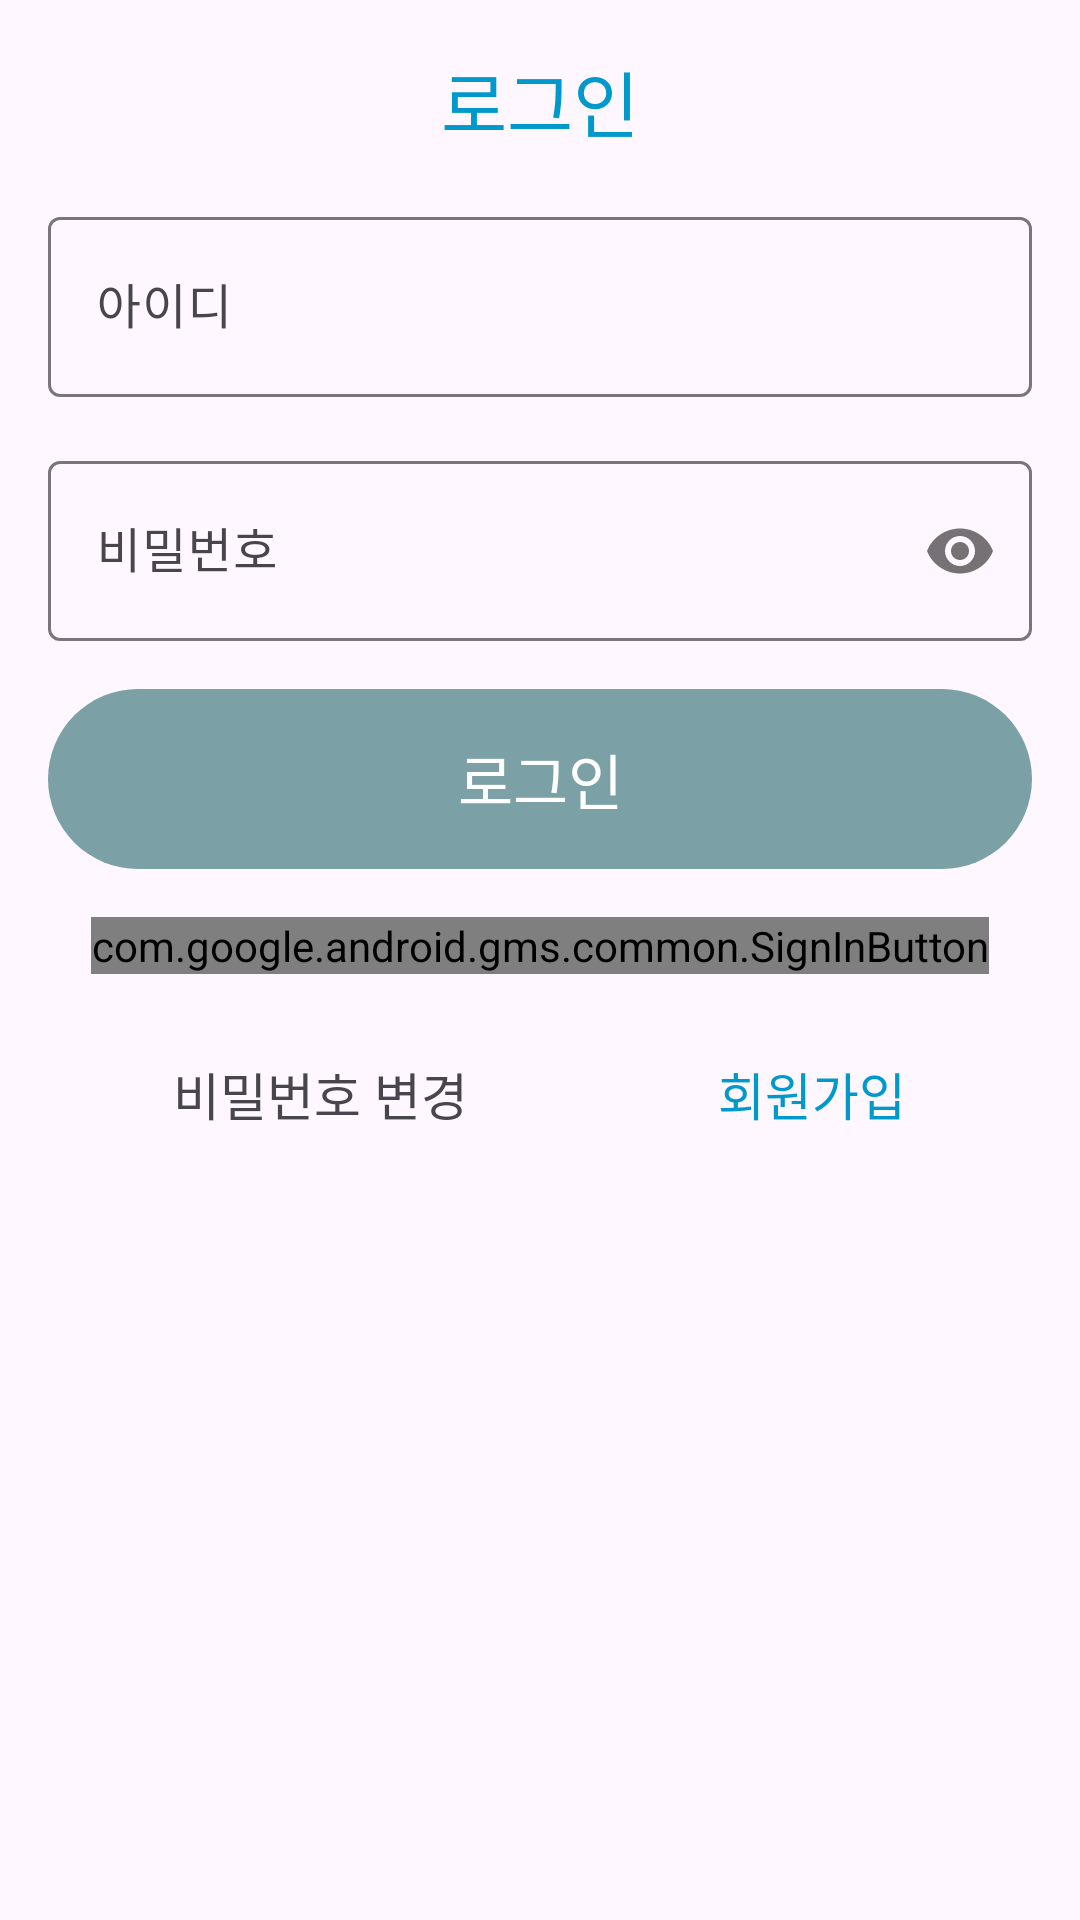

Here is an Android app screen rendered from its layout file. Give the layout XML and the strings, colors and styles it references.
<!-- AndroidManifest.xml: application theme Theme.MyApplication -->
<!-- res/layout/activity_test3.xml -->
<?xml version="1.0" encoding="utf-8"?>
<ScrollView xmlns:android="http://schemas.android.com/apk/res/android"
    xmlns:app="http://schemas.android.com/apk/res-auto"
    xmlns:tools="http://schemas.android.com/tools"
    android:layout_width="match_parent"
    android:layout_height="match_parent">

    <LinearLayout
        android:layout_width="match_parent"
        android:layout_height="match_parent"
        android:orientation="vertical"
        android:paddingLeft="16dp"
        android:paddingTop="16dp"
        android:paddingRight="16dp"
        tools:context=".view.Test_Signin3">

        <TextView
            android:layout_width="match_parent"
            android:layout_height="wrap_content"
            android:layout_marginBottom="16dp"
            android:gravity="center"
            android:text="@string/loginT"
            android:textColor="@android:color/holo_blue_dark"
            android:textSize="24sp"></TextView>

        <com.google.android.material.textfield.TextInputLayout
            android:layout_width="match_parent"
            android:layout_height="wrap_content"
            android:layout_marginBottom="16dp">

            <com.google.android.material.textfield.TextInputEditText
                android:id="@+id/inputLoginId"
                android:layout_width="match_parent"
                android:layout_height="60dp"
                android:hint="아이디">

            </com.google.android.material.textfield.TextInputEditText>
        </com.google.android.material.textfield.TextInputLayout>

        <com.google.android.material.textfield.TextInputLayout
            android:layout_width="match_parent"
            android:layout_height="wrap_content"
            android:layout_marginBottom="16dp"
            app:passwordToggleEnabled="true">

            <com.google.android.material.textfield.TextInputEditText
                android:id="@+id/inputLoginPassword"
                android:layout_width="match_parent"
                android:layout_height="60dp"
                android:hint="비밀번호"
                android:inputType="textPassword">

            </com.google.android.material.textfield.TextInputEditText>
        </com.google.android.material.textfield.TextInputLayout>

        <TextView
            android:layout_width="match_parent"
            android:layout_height="60dp"
            android:layout_marginBottom="16dp"
            android:background="@drawable/round_button"
            android:clickable="true"
            android:gravity="center"
            android:onClick="login"
            android:text="@string/loginBT"
            android:textColor="@color/white"
            android:textSize="20sp" />

        <androidx.constraintlayout.widget.ConstraintLayout xmlns:android="http://schemas.android.com/apk/res/android"
            xmlns:app="http://schemas.android.com/apk/res-auto"
            xmlns:tools="http://schemas.android.com/tools"
            android:layout_width="match_parent"
            android:layout_height="match_parent">

            <com.google.android.gms.common.SignInButton
                android:id="@+id/btn_google_sign_in"
                android:layout_width="wrap_content"
                android:layout_height="wrap_content"
                android:layout_marginBottom="16dp"
                app:layout_constraintBottom_toBottomOf="parent"
                app:layout_constraintLeft_toLeftOf="parent"
                app:layout_constraintRight_toRightOf="parent"
                app:layout_constraintTop_toTopOf="parent" />


        </androidx.constraintlayout.widget.ConstraintLayout>


        <LinearLayout
            android:layout_width="match_parent"
            android:layout_height="wrap_content"
            android:orientation="horizontal"
            android:weightSum="10">

            <TextView
                android:layout_width="wrap_content"
                android:layout_height="48dp"
                android:layout_weight="5"
                android:background="@drawable/click_text_in_loginpage"
                android:clickable="true"
                android:gravity="center"
                android:text="@string/forgotPW"
                android:textSize="17sp"></TextView>

            <TextView
                android:id="@+id/btn_reg"
                android:layout_width="wrap_content"
                android:layout_height="48dp"
                android:layout_weight="5"
                android:background="@drawable/click_text_in_loginpage"
                android:gravity="center"
                android:onClick="reg"
                android:text="@string/createAcc"
                android:textColor="@android:color/holo_blue_dark"
                android:textSize="17sp"></TextView>

        </LinearLayout>

    </LinearLayout>

</ScrollView>
<!-- resources referenced by this layout -->
<resources>
  <color name="white">#FFFFFFFF</color>
  <!-- drawable click_text_in_loginpage (drawable) -->
  <?xml version="1.0" encoding="utf-8"?>
  <selector xmlns:android="http://schemas.android.com/apk/res/android">
      <item android:state_pressed="true">
          <shape android:shape="rectangle">
              <corners android:radius="50dp"/>
              <solid android:color="@android:color/darker_gray"/>
          </shape>
      </item>
  </selector>
  <!-- drawable round_button (drawable) -->
  <?xml version="1.0" encoding="utf-8"?>
  <selector xmlns:android="http://schemas.android.com/apk/res/android">
      <item android:state_enabled="false">
          <shape android:shape="rectangle">
              <corners android:radius="100dp"/>
              <solid android:color="@android:color/darker_gray"/>
          </shape>
      </item>
  
      <item android:state_pressed="true">
          <shape android:shape="rectangle">
              <corners android:radius="100dp"/>
              <solid android:color="@color/loginBP"/>
          </shape>
      </item>
  
      <item android:shape="rectangle">
          <shape android:shape="rectangle">
              <corners android:radius="100dp"/>
              <solid android:color="@color/loginB"/>
          </shape>
      </item>
  
  
  </selector>
  <string name="createAcc">회원가입</string>
  <string name="forgotPW">비밀번호 변경</string>
  <string name="loginBT">로그인</string>
  <string name="loginT">로그인</string>
  <style name="Theme.MyApplication" parent="Base.Theme.MyApplication" />
  <color name="loginBP">#306870</color>
  <color name="loginB">#7BA1A6</color>
  <style name="Base.Theme.MyApplication" parent="Theme.Material3.DayNight.NoActionBar">
          
          <item name="colorPrimary">@color/color_toolbar</item>
          <item name="colorPrimaryVariant">@color/color_toolbar</item>
          <item name="android:windowLightStatusBar" tools:targetApi="m">@color/black</item>
      </style>
  <color name="color_toolbar">#BCE9B7</color>
  <color name="black">#FF000000</color>
</resources>
